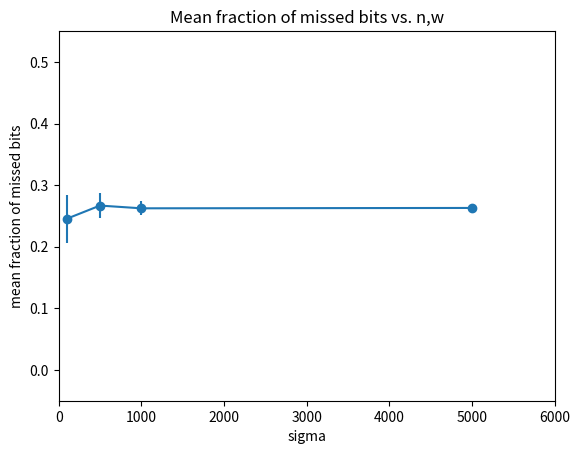

Recreate this plot in Python.
import numpy as np 
from scipy.spatial import distance
import matplotlib.pyplot as plt


#makes sequence of x bits, each x(i) s.t. {0,1}
# [redacted]
def generate_data(n):
    x = np.random.randint(2, size = n)
    exact_answers = np.cumsum(x) # This computes the array of prefix hamss of x.
    #exact_answers is the total number of people who clicked on the ad out of n people
    z = np.random.randint(2, size = n)
    a = exact_answers + z         # a = noisy answers
    return (x, exact_answers, a)


#Part b) Input to attacker is vector a (noisy counters) and vector w (guesses)

def generate_w(x):
    w = np.array(x)
    for i in range(len(w)):
        if (np.random.randint(3) == 2):
            if w[i] == 0:
                w[i] = 1
            else:
                w[i] = 0
    return w

#denoising algorithm
def remove_noise(a,w):
    if a[0] == 2:
        a[0] = 1
    elif a[0] == 1:
        a[0] = w[0]             #improves chance of correctness of 1st bit from 1/2 to 2/3
    for i in range(len(a)-1):
        if a[i+1]- a[i] > 1:
            a[i+1] = a[i+1]-1
        elif a[i]-a[i+1] > 1:
            a[i] = a[i]-1 
    return a

#reconstructs x-hat from denoised vector a
def reconstruct(a,w):
    x = []
    if a[0] == 0:
        x = x + [0]
    else:
        x = x + [1]
    a = remove_noise(a,w)
    for i in range(len(a)-1):
        if a[i+1] > a[i]:
            if w[i+1] == 1:         #checks if the guesses had a 1 in that index
                x = x + [1]         #made it worse by 3-4% worse with only this implemented
            else:
                if (np.random.randint(2) == 1):  #with this, makes it worse by about 1-2%
                    x = x + [0]
                else:
                    x = x + [1]
        else:
            x = x + [0]
    x = np.array(x)
    return x

#runs the 20 trials, calculates mean and std dev
def experiment(n):
    hams = []
    for i in range(20):
        ex = generate_data(n)
        w = generate_w(ex[0])
        hams = hams + [distance.hamming(ex[0],reconstruct(ex[2],w))]
    print("\t\t%f\t %f" % (np.average(hams),np.std(hams)))
    return np.average(hams),np.std(hams)

def plotting():
    print("\n\n")
    ns = [100,500,1000,5000]
    a=[]
    e = []
    print("\t\t   Avg\t\t Std Dev")
    for n in ns:
        print("n=",n,end="")
        a = a + [experiment(n)]
        e = [i[1] for i in a]
    print("\n\n")
    plt.errorbar([100,500,1000,5000],[i[0] for i in a],yerr=e,fmt='-o',label="2b")
    plt.axis([0,6000,-0.05,0.55])
    plt.xlabel("sigma")
    plt.ylabel("mean fraction of missed bits")
    plt.title("Mean fraction of missed bits vs. n,w")
    plt.savefig("2b.png")
    plt.show()



plotting()



